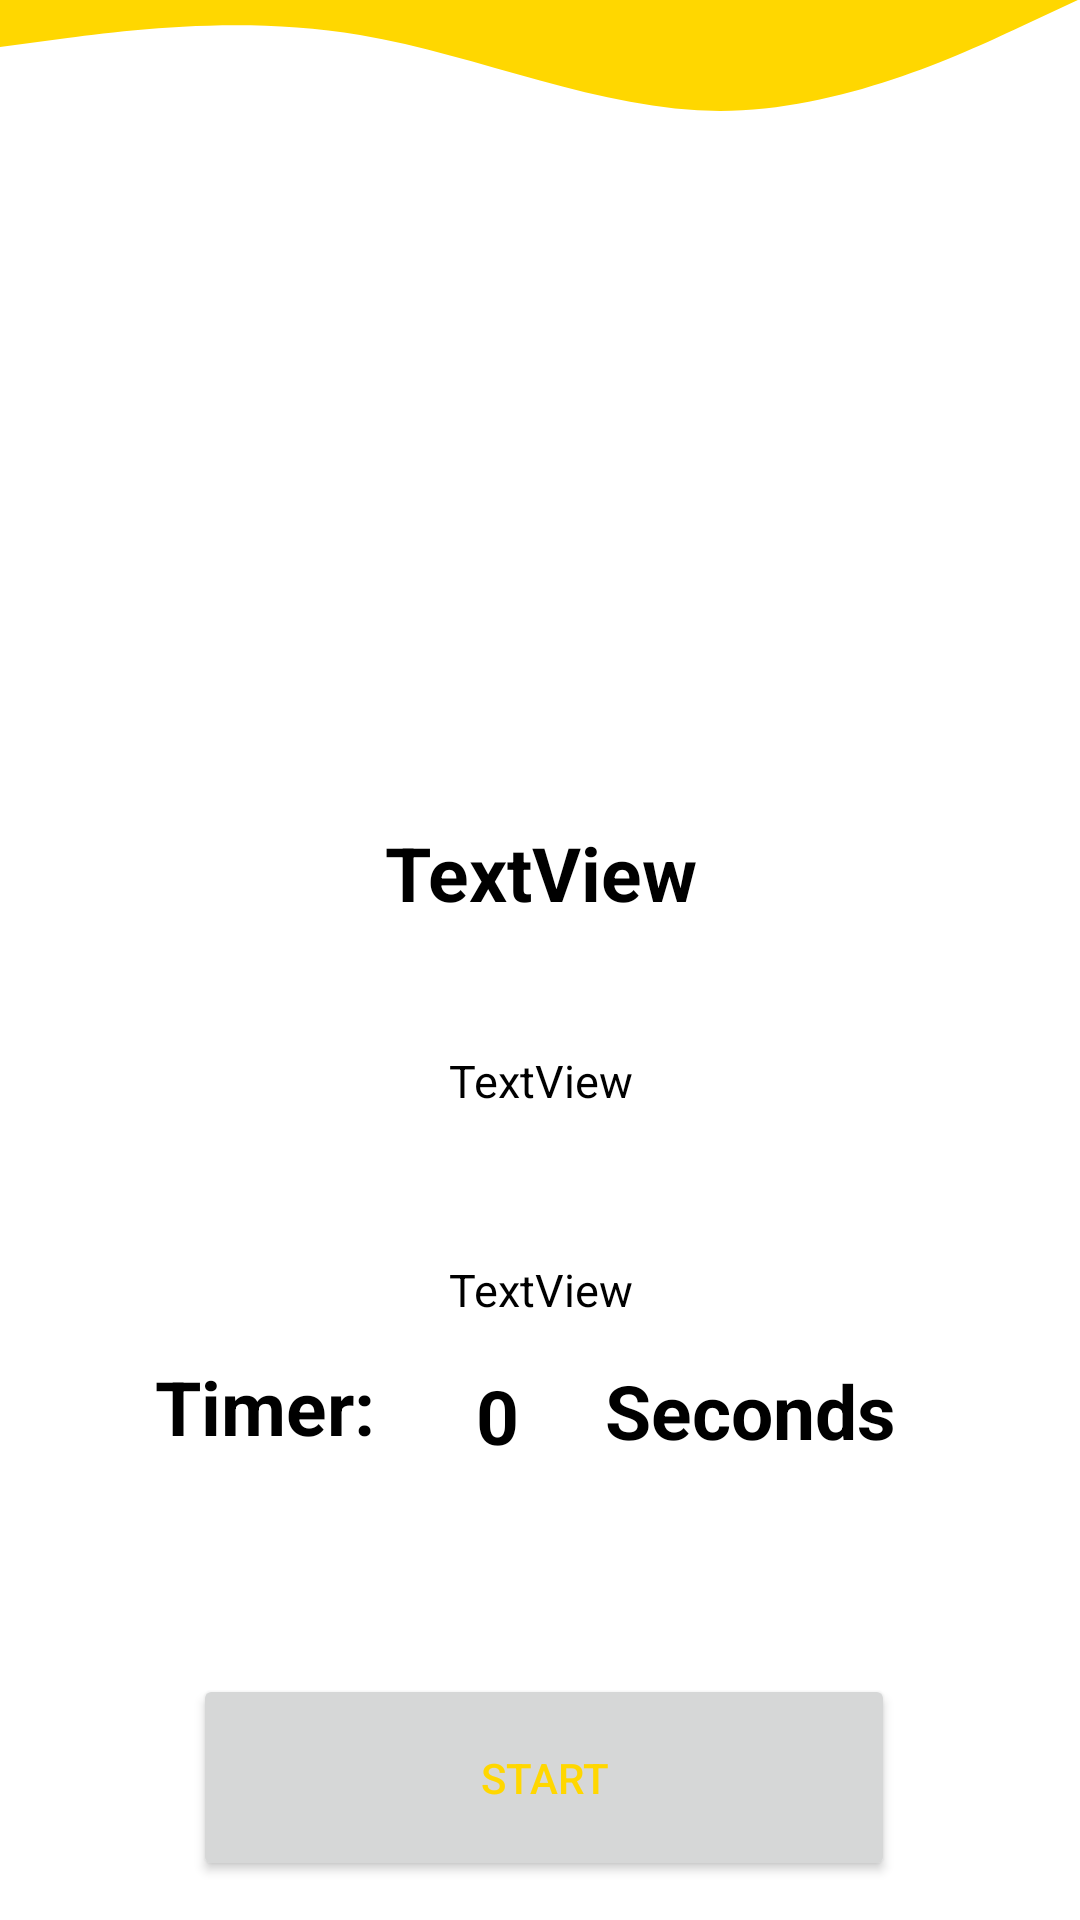

Layout XML and referenced resources for this Android screen:
<!-- AndroidManifest.xml: application theme Theme.YogaApp -->
<!-- res/layout/activity_detail_yoga_pose.xml -->
<?xml version="1.0" encoding="utf-8"?>
<androidx.constraintlayout.widget.ConstraintLayout xmlns:android="http://schemas.android.com/apk/res/android"
    xmlns:app="http://schemas.android.com/apk/res-auto"
    xmlns:tools="http://schemas.android.com/tools"
    android:layout_width="match_parent"
    android:layout_height="match_parent"
    android:background="@color/white">

    <View
        android:id="@+id/view2"
        android:layout_width="match_parent"
        android:layout_height="80dp"
        android:background="@drawable/ic_up_wave"
        app:layout_constraintBottom_toTopOf="@+id/img"
        app:layout_constraintLeft_toLeftOf="parent"
        app:layout_constraintRight_toRightOf="parent"
        app:layout_constraintTop_toTopOf="parent"

        />

    <ImageView
        android:id="@+id/img"
        android:layout_width="229dp"
        android:layout_height="209dp"
        app:layout_constraintBottom_toBottomOf="parent"
        app:layout_constraintEnd_toEndOf="parent"
        app:layout_constraintStart_toStartOf="parent"
        app:layout_constraintTop_toTopOf="parent"
        app:layout_constraintVertical_bias="0.145" />

    <TextView
        android:id="@+id/name"
        android:layout_width="334dp"
        android:layout_height="71dp"
        android:gravity="center"
        android:text="TextView"
        android:textColor="@color/black"
        android:textSize="25dp"
        android:textStyle="bold"
        app:layout_constraintBottom_toBottomOf="parent"
        app:layout_constraintEnd_toEndOf="parent"
        app:layout_constraintHorizontal_bias="0.5"
        app:layout_constraintStart_toStartOf="parent"
        app:layout_constraintTop_toTopOf="parent"
        app:layout_constraintVertical_bias="0.449" />

    <TextView
        android:id="@+id/type"
        android:gravity="center"
        android:layout_width="208dp"
        android:layout_height="26dp"
        android:text="TextView"
        android:textColor="@color/black"
        android:textSize="15dp"
        app:layout_constraintBottom_toBottomOf="parent"
        app:layout_constraintEnd_toEndOf="parent"
        app:layout_constraintHorizontal_bias="0.5"
        app:layout_constraintStart_toStartOf="parent"
        app:layout_constraintTop_toTopOf="parent"
        app:layout_constraintVertical_bias="0.679" />

    <TextView
        android:id="@+id/time"
        android:layout_width="358dp"
        android:layout_height="111dp"
        android:gravity="center"
        android:text="TextView"
        android:textColor="@color/black"
        android:textSize="15dp"
        app:layout_constraintBottom_toBottomOf="parent"
        app:layout_constraintEnd_toEndOf="parent"
        app:layout_constraintStart_toStartOf="parent"
        app:layout_constraintTop_toTopOf="parent"
        app:layout_constraintVertical_bias="0.576" />

    <Button
        android:id="@+id/button"
        android:layout_width="234dp"
        android:layout_height="69dp"
        android:text="Start"
        android:textColor="#ffd700"
        app:layout_constraintBottom_toBottomOf="parent"
        app:layout_constraintEnd_toEndOf="parent"
        app:layout_constraintHorizontal_bias="0.51"
        app:layout_constraintStart_toStartOf="parent"
        app:layout_constraintTop_toTopOf="parent"
        app:layout_constraintVertical_bias="0.977" />

    <TextView
        android:id="@+id/timer"
        android:layout_width="168dp"
        android:layout_height="53dp"
        android:text="0"
        android:textColor="@color/black"
        android:textSize="25dp"
        android:textStyle="bold"
        app:layout_constraintBottom_toBottomOf="parent"
        app:layout_constraintEnd_toEndOf="parent"
        app:layout_constraintHorizontal_bias="0.827"
        app:layout_constraintStart_toStartOf="parent"
        app:layout_constraintTop_toTopOf="parent"
        app:layout_constraintVertical_bias="0.775" />

    <TextView
        android:id="@+id/textView4"
        android:layout_width="102dp"
        android:layout_height="52dp"
        android:text="Timer:"
        android:textColor="@color/black"
        android:textSize="25dp"
        android:textStyle="bold"
        app:layout_constraintBottom_toBottomOf="parent"
        app:layout_constraintEnd_toEndOf="parent"
        app:layout_constraintHorizontal_bias="0.2"
        app:layout_constraintStart_toStartOf="parent"
        app:layout_constraintTop_toTopOf="@+id/view2"
        app:layout_constraintVertical_bias="0.772" />

    <TextView
        android:id="@+id/textView5"
        android:layout_width="109dp"
        android:layout_height="51dp"
        android:text="Seconds"
        android:textColor="@color/black"
        android:textSize="25dp"
        android:textStyle="bold"
        app:layout_constraintBottom_toBottomOf="parent"
        app:layout_constraintEnd_toEndOf="parent"
        app:layout_constraintHorizontal_bias="0.804"
        app:layout_constraintStart_toStartOf="parent"
        app:layout_constraintTop_toTopOf="@+id/view2"
        app:layout_constraintVertical_bias="0.773" />
</androidx.constraintlayout.widget.ConstraintLayout>
<!-- resources referenced by this layout -->
<resources>
  <!-- drawable ic_up_wave (drawable) -->
  <vector xmlns:android="http://schemas.android.com/apk/res/android"
      android:width="1440dp"
      android:height="320dp"
      android:viewportWidth="1440"
      android:viewportHeight="320">
    <path
        android:pathData="M0,96L80,85.3C160,75 320,53 480,80C640,107 800,181 960,181.3C1120,181 1280,107 1360,69.3L1440,32L1440,0L1360,0C1280,0 1120,0 960,0C800,0 640,0 480,0C320,0 160,0 80,0L0,0Z"
        android:fillColor="#ffd700"/>
  </vector>
  <style name="Theme.YogaApp" parent="Theme.MaterialComponents.DayNight.DarkActionBar">
          
          <item name="colorPrimary">@color/purple_500</item>
          <item name="colorPrimaryVariant">@color/purple_700</item>
          <item name="colorOnPrimary">@color/white</item>
          
          <item name="colorSecondary">@color/teal_200</item>
          <item name="colorSecondaryVariant">@color/teal_700</item>
          <item name="colorOnSecondary">@color/black</item>
          
          <item name="android:statusBarColor" tools:targetApi="l">?attr/colorPrimaryVariant</item>
          
      </style>
  <!-- not gathered from this repository: default colours our renderer supplied (Android Studio template values) -->
  <color name="purple_500">#FF6200EE</color>
  <color name="purple_700">#FF3700B3</color>
  <color name="teal_200">#FF03DAC5</color>
  <color name="teal_700">#FF018786</color>
  <color name="black">#FF000000</color>
  <color name="white">#FFFFFFFF</color>
</resources>
